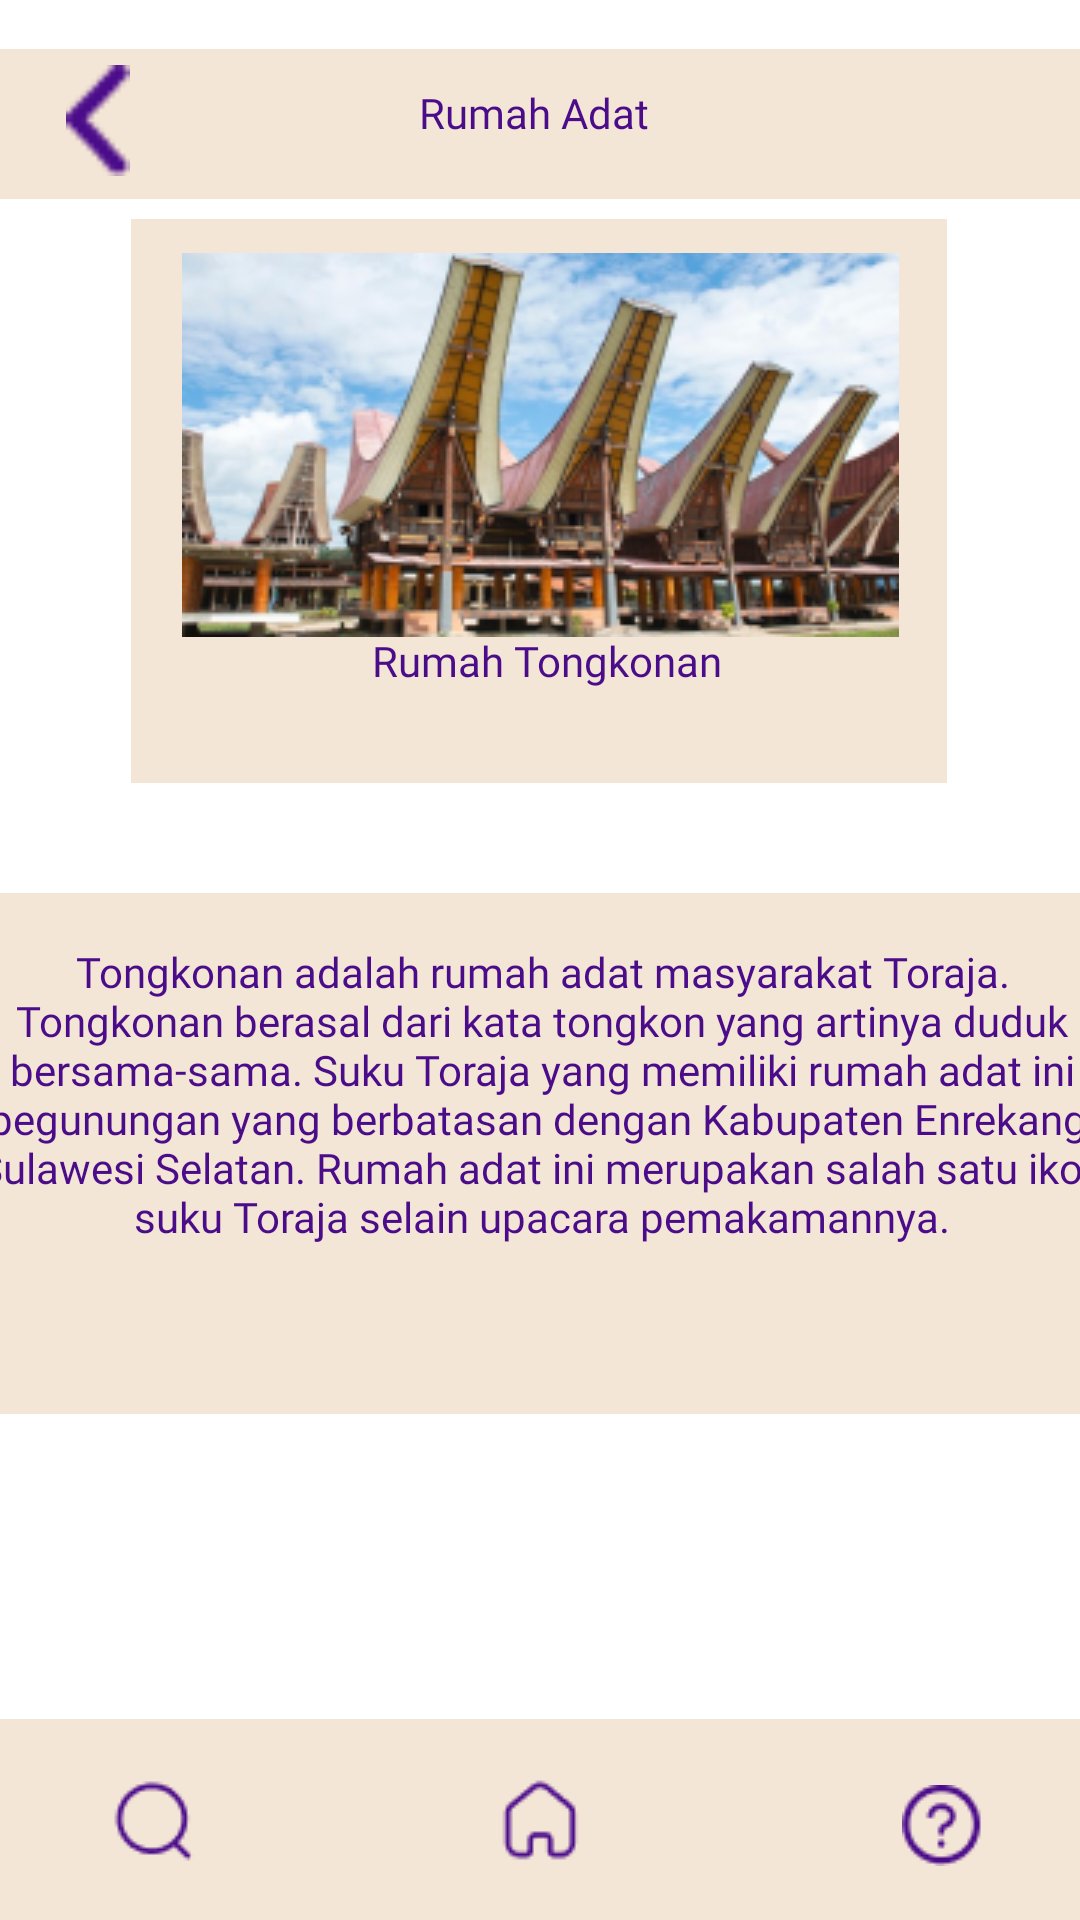

Android layout source for this screen:
<!-- AndroidManifest.xml: application theme Theme.Budayaid -->
<!-- res/layout/activity_rumah_tongkonan.xml -->
<?xml version="1.0" encoding="utf-8"?>
<androidx.constraintlayout.widget.ConstraintLayout xmlns:android="http://schemas.android.com/apk/res/android"
    xmlns:app="http://schemas.android.com/apk/res-auto"
    xmlns:tools="http://schemas.android.com/tools"
    android:layout_width="match_parent"
    android:layout_height="match_parent"
    android:background="@drawable/bgsc"
    tools:context=".MainRumahGadang">

    <ImageView
        android:id="@+id/imageView14"
        android:layout_width="417dp"
        android:layout_height="56dp"
        app:layout_constraintBottom_toBottomOf="parent"
        app:layout_constraintEnd_toEndOf="parent"
        app:layout_constraintHorizontal_bias="0.0"
        app:layout_constraintStart_toStartOf="parent"
        app:layout_constraintTop_toTopOf="parent"
        app:layout_constraintVertical_bias="0.023"
        app:srcCompat="@drawable/garisatas" />

    <ImageView
        android:id="@+id/btn1"
        android:layout_width="38dp"
        android:layout_height="37dp"
        app:layout_constraintBottom_toBottomOf="parent"
        app:layout_constraintEnd_toEndOf="parent"
        app:layout_constraintHorizontal_bias="0.042"
        app:layout_constraintStart_toStartOf="parent"
        app:layout_constraintTop_toTopOf="parent"
        app:layout_constraintVertical_bias="0.036"
        app:srcCompat="@drawable/vcktor" />

    <ImageView
        android:id="@+id/imageView4"
        android:layout_width="50dp"
        android:layout_height="43dp"
        app:layout_constraintBottom_toBottomOf="parent"
        app:layout_constraintEnd_toEndOf="parent"
        app:layout_constraintHorizontal_bias="0.955"
        app:layout_constraintStart_toStartOf="parent"
        app:srcCompat="@drawable/share" />

    <TextView
        android:id="@+id/textView5"
        android:layout_width="117dp"
        android:layout_height="28dp"
        android:fontFamily="@font/robotocomol"
        android:text="Rumah Adat"
        android:textAlignment="center"
        android:textColor="#4B0C8A"
        app:layout_constraintBottom_toBottomOf="parent"
        app:layout_constraintEnd_toEndOf="@+id/imageView4"
        app:layout_constraintHorizontal_bias="0.523"
        app:layout_constraintStart_toStartOf="@+id/imageView14"
        app:layout_constraintTop_toTopOf="parent"
        app:layout_constraintVertical_bias="0.046" />

    <ImageView
        android:id="@+id/imageView15"
        android:layout_width="wrap_content"
        android:layout_height="wrap_content"
        app:layout_constraintBottom_toBottomOf="parent"
        app:layout_constraintEnd_toEndOf="parent"
        app:layout_constraintHorizontal_bias="0.496"
        app:layout_constraintStart_toStartOf="parent"
        app:layout_constraintTop_toTopOf="@+id/imageView14"
        app:layout_constraintVertical_bias="0.136"
        app:srcCompat="@drawable/rectangle_268" />

    <TextView
        android:id="@+id/textView6"
        android:layout_width="wrap_content"
        android:layout_height="wrap_content"
        android:fontFamily="@font/rhodium"
        android:text="Rumah Tongkonan"
        android:textColor="#4B0C8A"
        app:layout_constraintBottom_toBottomOf="parent"
        app:layout_constraintEnd_toEndOf="parent"
        app:layout_constraintHorizontal_bias="0.509"
        app:layout_constraintStart_toStartOf="parent"
        app:layout_constraintTop_toTopOf="parent"
        app:layout_constraintVertical_bias="0.339" />

    <ImageView
        android:id="@+id/imageView17"
        android:layout_width="479dp"
        android:layout_height="273dp"
        app:layout_constraintBottom_toBottomOf="parent"
        app:layout_constraintEnd_toEndOf="parent"
        app:layout_constraintHorizontal_bias="0.911"
        app:layout_constraintStart_toStartOf="parent"
        app:layout_constraintTop_toTopOf="parent"
        app:layout_constraintVertical_bias="0.676"
        app:srcCompat="@drawable/rectangle_264" />

    <TextView
        android:id="@+id/textView7"
        android:layout_width="378dp"
        android:layout_height="158dp"
        android:fontFamily="@font/ruluko"
        android:text="Tongkonan adalah rumah adat masyarakat Toraja. Tongkonan berasal dari kata tongkon yang artinya duduk bersama-sama. Suku Toraja yang memiliki rumah adat ini pegunungan yang berbatasan dengan Kabupaten Enrekang, Sulawesi Selatan. Rumah adat ini merupakan salah satu ikon suku Toraja selain upacara pemakamannya."
        android:textAlignment="center"
        android:textColor="#4B0C8A"
        app:layout_constraintBottom_toBottomOf="parent"
        app:layout_constraintEnd_toEndOf="parent"
        app:layout_constraintHorizontal_bias="0.484"
        app:layout_constraintStart_toStartOf="parent"
        app:layout_constraintTop_toTopOf="parent"
        app:layout_constraintVertical_bias="0.652" />
    <ImageView
        android:id="@+id/imageView10"
        android:layout_width="463dp"
        android:layout_height="67dp"
        app:layout_constraintBottom_toBottomOf="parent"
        app:layout_constraintEnd_toEndOf="parent"
        app:layout_constraintHorizontal_bias="0.538"
        app:layout_constraintStart_toStartOf="parent"
        app:layout_constraintTop_toTopOf="parent"
        app:layout_constraintVertical_bias="1.0"
        app:srcCompat="@drawable/papanbawah" />
    <ImageView
        android:id="@+id/btn6"
        android:layout_width="wrap_content"
        android:layout_height="wrap_content"
        app:layout_constraintBottom_toBottomOf="parent"
        app:layout_constraintEnd_toEndOf="parent"
        app:layout_constraintStart_toStartOf="parent"
        app:layout_constraintTop_toTopOf="@+id/imageView10"
        app:srcCompat="@drawable/homeee" />
    <ImageView
        android:id="@+id/btn7"
        android:layout_width="wrap_content"
        android:layout_height="wrap_content"
        app:layout_constraintBottom_toBottomOf="@+id/imageView10"
        app:layout_constraintEnd_toEndOf="parent"
        app:layout_constraintHorizontal_bias="0.903"
        app:layout_constraintStart_toStartOf="parent"
        app:layout_constraintTop_toTopOf="@+id/imageView10"
        app:layout_constraintVertical_bias="0.55"
        app:srcCompat="@drawable/tanya" />
    <ImageView
        android:id="@+id/btn5"
        android:layout_width="wrap_content"
        android:layout_height="wrap_content"
        app:layout_constraintBottom_toBottomOf="@+id/imageView10"
        app:layout_constraintEnd_toEndOf="parent"
        app:layout_constraintHorizontal_bias="0.11"
        app:layout_constraintStart_toStartOf="parent"
        app:layout_constraintTop_toTopOf="@+id/imageView10"
        app:layout_constraintVertical_bias="0.513"
        app:srcCompat="@drawable/xearch" />

    <ImageView
        android:id="@+id/imageView18"
        android:layout_width="wrap_content"
        android:layout_height="wrap_content"
        app:layout_constraintBottom_toBottomOf="parent"
        app:layout_constraintEnd_toEndOf="parent"
        app:layout_constraintStart_toStartOf="parent"
        app:layout_constraintTop_toTopOf="parent"
        app:layout_constraintVertical_bias="0.165"
        app:srcCompat="@drawable/image_5" />

</androidx.constraintlayout.widget.ConstraintLayout>
<!-- resources referenced by this layout -->
<resources>
  <!-- drawable garisatas: png bitmap (drawable, 270 bytes) -->
  <!-- drawable homeee: png bitmap (drawable, 784 bytes) -->
  <!-- drawable image_5: png bitmap (drawable, 73355 bytes) -->
  <!-- drawable papanbawah: png bitmap (drawable, 319 bytes) -->
  <!-- drawable rectangle_264: jpg bitmap (drawable, 1890 bytes) -->
  <!-- drawable rectangle_268: jpg bitmap (drawable, 2058 bytes) -->
  <!-- drawable share: png bitmap (drawable, 11330 bytes) -->
  <!-- drawable tanya: png bitmap (drawable, 1013 bytes) -->
  <!-- drawable vcktor: png bitmap (drawable, 485 bytes) -->
  <!-- drawable xearch: png bitmap (drawable, 784 bytes) -->
  <style name="Theme.Budayaid" parent="Theme.MaterialComponents.DayNight.NoActionBar">
          
          <item name="colorPrimary">@color/purple_500</item>
          <item name="colorPrimaryVariant">@color/purple_700</item>
          <item name="colorOnPrimary">@color/white</item>
          
          <item name="colorSecondary">@color/teal_200</item>
          <item name="colorSecondaryVariant">@color/teal_700</item>
          <item name="colorOnSecondary">@color/black</item>
          
          <item name="android:statusBarColor" tools:targetApi="l">?attr/colorPrimaryVariant</item>
          
      </style>
  <!-- not gathered from this repository: default colours our renderer supplied (Android Studio template values) -->
  <color name="purple_500">#FF6200EE</color>
  <color name="purple_700">#FF3700B3</color>
  <color name="teal_200">#FF03DAC5</color>
  <color name="teal_700">#FF018786</color>
  <color name="black">#FF000000</color>
  <color name="white">#FFFFFFFF</color>
</resources>
